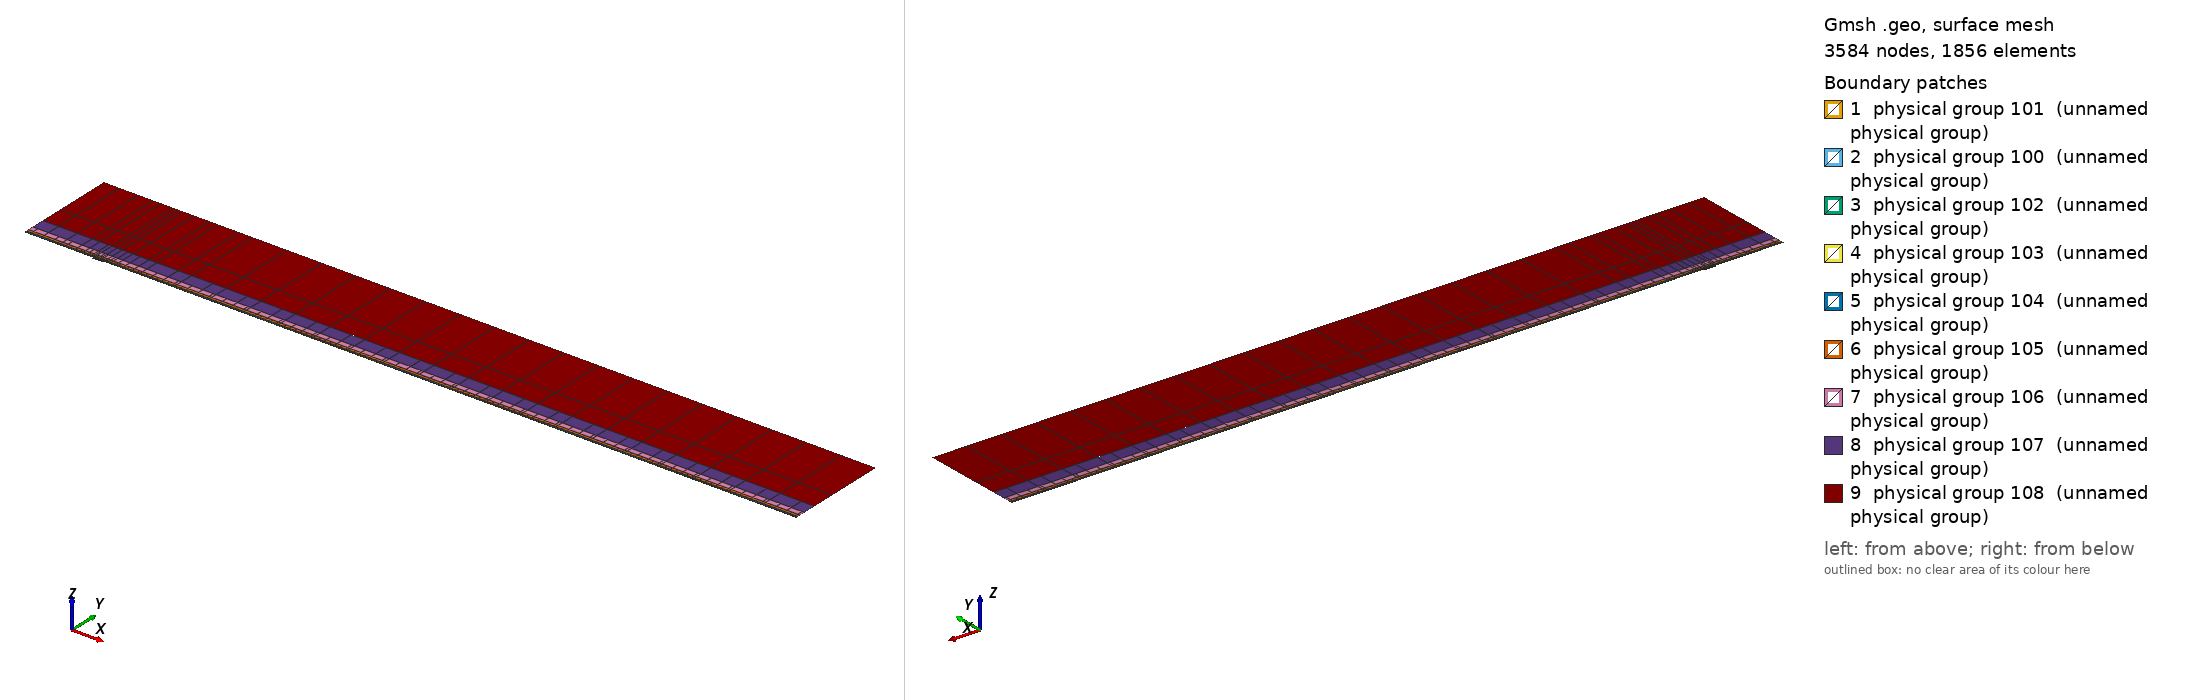

Gmsh geometry script, surface-meshed: 3584 nodes, 1856 surface elements. Boundary patches (legend numbers): 1 physical group 101 (unnamed physical group), 2 physical group 100 (unnamed physical group), 3 physical group 102 (unnamed physical group), 4 physical group 103 (unnamed physical group), 5 physical group 104 (unnamed physical group), 6 physical group 105 (unnamed physical group), 7 physical group 106 (unnamed physical group), 8 physical group 107 (unnamed physical group), 9 physical group 108 (unnamed physical group). Left view from above one corner, right view from below the opposite corner. Legend entries are the model's physical surfaces. The drawing asked Gmsh for element sizes between 1% and 20% of the model's largest extent; the script's own settings can give other sizes.

=== mesh.geo (drawn) ===
// Keep coincident points/curves of the non-conforming interfaces as distinct entities
Geometry.AutoCoherence = 0;

// Macro parameters
deltaStar = 1;
D = 2 * deltaStar; // depth of the gap
W = 15 * deltaStar; // width of the gap
BL = 0.25 * deltaStar; // height of the first layer of quad elements (conforming with the gap)
x0 = 100 * deltaStar; // x distance from inflow to gap
lengthOutflow = 1000 * deltaStar; // length after the gap
x3 = W + lengthOutflow; // last point of the domain
height = 150 * deltaStar; // height of the domain

// Micro parameters
dx = 0.15; // horizontal size of the elements at the leading edge of the gap (x = 0)
dx_te = dx; // horizontal size of the elements at the trailing edge of the gap (x = W, most resolution-demanding point in the domain)
dy = 1.25 * dx;

// Horizontal sizes. The first layer of quads (layer L = 0) has size dx (dx_te) at the leading (trailing) edge of the gap, growing with
// ratio q_h[0] away from them up to h_max[0]. Layer L and L + 1 (L = k + 1 is the strip k) are separated by a non-conforming interface
// (except inside the gap, where the first layer is conforming with it).
// NESTED interfaces: the nodes of strip k are a subset of the nodes of the layer below. Two neighbouring faces of the layer below are
// merged into one face (2:1) only if the merged face is not larger than the target size of strip k,
// h_target_k = Min(dx * coarsen_h^(k + 1) + (q_h[k + 1] - 1) * d, h_max[k + 1]) (d = distance to the closest edge of the gap);
// otherwise the face is kept (1:1). Hence every vertex of the upper side of an interface is also a vertex of the lower side, and no
// face of the lower side straddles a vertex of the upper side (a staggered, non-nested interface makes P4 unstable).
y_if[] = {BL, 0.75 * deltaStar, 1.75 * deltaStar, 3.75 * deltaStar, 8 * deltaStar, 16 * deltaStar, 35 * deltaStar}; // heights of the non-conforming interfaces (first one must be BL)
coarsen_h = 2; // horizontal coarsening factor of h_min across each interface
q_h[] = {1.1, 1.15, 1.15, 1.2, 1.25, 1.3, 1.35, 1.4}; // horizontal growth ratio away from the edges of the gap, for each layer
h_max[] = {4, 4, 4, 5, 8, 20, 50, 200}; // R1: refined to resolve the TS waves downstream (DNS: {8, 10, 20, 50, 100, 200, 300, 500}) // maximum horizontal size, for each layer
q_v[] = {1.3, 1.3, 1.3, 1.4, 1.6, 2.0, 2.5}; // vertical growth ratio of the elements in each strip
n_v_min[] = {1, 1, 1, 1, 1, 1, 1, 1};
k_fine_end = 4; // from strip k_fine_end on, the 2:1 merging in each interval starts at the end closest to the gap (otherwise the last
                // face before the leading edge is never merged and becomes a spike of very large aspect ratio in the upper strips)

// Every interface is split in x into segments of length ~seg_len (plus the breakpoints 0, W/2, W). Each segment is a separate
// Nektar++ interface: Nektar++ pairs every rank holding one side of an interface with every rank holding the other side,
// so short segments keep the interface communication local.
seg_len = 50;

// fit (check the file scripts/fit_gmsh.py for more details)
p_in_v_left = 1.0335663036230878 - 1.0234149444433507/(W - 0.8098798097181781)^0.5991729377115732; // densitiy concentration of elements inside the gap, vertically, near the left wall.
p_in_v_right = 1.008073572191136 - 1.1471875292840257/(W - 1.2941255994826328)^0.7890392764815325; // densitiy concentration of elements inside the gap, vertically, near the right wall.
p_in_h_bottom = 0.8; // densitiy concentration of elements inside the gap, horizontally.
p_in_h_top = 0.8; // densitiy concentration of elements inside the gap, horizontally.
p_out_h = 0.5; // densitiy concentration of elements of the first layer, vertically (towards the wall).

// Automated parameters
a_in_v_right = dx_te / (W / 2);
a_in_v_left = dx / (W / 2);
a_in_h_bottom = dy / (D / 2);
a_in_h_top = dx / (D / 2);
a_out_h = dx / BL;

// for the derivation of the formula, see file 20250123_gmshFormula.md in the docs folder
N_in_v_right = Ceil( Log (a_in_v_right / (1 - p_in_v_right + a_in_v_right * p_in_v_right)) / Log(p_in_v_right) );
N_in_v_left = Ceil( Log (a_in_v_left / (1 - p_in_v_left + a_in_v_left * p_in_v_left)) / Log(p_in_v_left) );
N_in_h_bottom = Ceil( Log (a_in_h_bottom / (1 - p_in_h_bottom + a_in_h_bottom * p_in_h_bottom)) / Log(p_in_h_bottom) );
N_in_h_top = Ceil( Log (a_in_h_top / (1 - p_in_h_top + a_in_h_top * p_in_h_top)) / Log(p_in_h_top) );
N_out_h = Ceil( Log (a_out_h / (1 - p_out_h + a_out_h * p_out_h)) / Log(p_out_h) ) + 1; // + 1 is to correct the fact that the distance is too small to properly approximate the dx length
N_out_h = Max(N_out_h, n_v_min[0] + 1);

// ---------------------------
// gap
// ---------------------------
Point(2) = {0,0,0};
Point(3) = {0,-D,0};
Point(4) = {W,-D,0};
Point(5) = {W,0,0};
Point(13) = {W/2,0,0};
Point(15) = {0,-D/2,0};
Point(16) = {W/2,-D,0};
Point(17) = {W,-D/2,0};
Line(2) = {2,15};
Line(3) = {3,16};
Line(4) = {4,17};
Line(14) = {2,13};
Line(15) = {15,3};
Line(16) = {16,4};
Line(17) = {17,5};
Line(18) = {13,5};
Curve Loop(2) = {2, 15, 3, 16, 4, 17, -18, -14};
Plane Surface(2) = {2};
Transfinite Surface {2} = {3, 4, 5, 2};
Transfinite Curve {18, 16} = N_in_v_right Using Progression p_in_v_right;
Transfinite Curve {-14, -3} = N_in_v_left Using Progression p_in_v_left;
Transfinite Curve {15, -4} = N_in_h_bottom Using Progression p_in_h_bottom;
Transfinite Curve {-2, 17} = N_in_h_top Using Progression p_in_h_top;
Recombine Surface {2};

// ---------------------------
// breakpoints of the segments of the interfaces (common to all the horizontal lines)
// ---------------------------
x_int[] = {-x0};
n_seg = Max(Round((x0) / seg_len), 1);
For m In {1:n_seg-1}
  x_int[] += {-x0 + m * x0 / n_seg};
EndFor
x_int[] += {0, W/2, W};
n_seg = Max(Round((x3 - W) / seg_len), 1);
For m In {1:n_seg-1}
  x_int[] += {W + m * (x3 - W) / n_seg};
EndFor
x_int[] += {x3};
nInt = #x_int[] - 1;

// Macro creating a horizontal chain of lines at height y_chain, from -x0 to x3, with points at all the breakpoints x_int[]
// and size h_min_k at the edges of the gap, growing with ratio q_k up to h_max_k.
// If gap_lines == 1, the intervals [0, W/2] and [W/2, W] use the lines gap_l and gap_r instead (conforming with the gap).
// Output: chain[] (lines), chain_cnt[] (number of lines in each interval), p_first, p_last (end points)
// Macro appending to Xc[] the n_ nodes (excluding the first one) of a transfinite line [xa_, xa_ + L_] with n_ elements and progression r_
Macro AddNodes
  For j In {1:n_}
    If (Fabs(r_ - 1) < 1e-12)
      Xc[] += {xa_ + L_ * j / n_};
    Else
      Xc[] += {xa_ + L_ * (r_^j - 1) / (r_^n_ - 1)};
    EndIf
  EndFor
Return

// Macro setting isb_ = 1 if xq_ is one of the breakpoints x_int[]
Macro IsBreakpoint
  isb_ = 0;
  For ib_ In {0:#x_int[]-1}
    If (Fabs(xq_ - x_int[ib_]) < 1e-9)
      isb_ = 1;
    EndIf
  EndFor
Return

// Macro creating the nested chain of strip k from the nodes X_lo[] of the layer below, interval by interval (between breakpoints):
// two neighbouring faces are merged (2:1) if the merged face is not larger than the target size of the strip; otherwise the face
// is kept (1:1). The faces are paired from the left end of each interval, except from strip k_fine_end on in the intervals whose
// fine end (closest edge of the gap) is on the right (x < 0 and W/2 < x < W), which are paired from the right. Output: X_up[]
Macro NestedNodes
  X_up[] = {X_lo[0]};
  j0_ = 0;
  For ii_ In {0:nInt-1}
    // nodes j0_..j1_ of X_lo[] in the interval [x_int[ii_], x_int[ii_ + 1]]
    found_ = 0;
    For jj_ In {j0_ + 1:#X_lo[]-1}
      If (found_ == 0 && Fabs(X_lo[jj_] - x_int[ii_ + 1]) < 1e-9)
        j1_ = jj_; found_ = 1;
      EndIf
    EndFor
    xmi_ = (x_int[ii_] + x_int[ii_ + 1]) / 2;
    rev_ = (k >= k_fine_end && (xmi_ < 0 || (xmi_ > W/2 && xmi_ < W)));
    seg_[] = {};
    If (rev_)
      For jj_ In {j1_:j0_:-1}
        seg_[] += {X_lo[jj_]};
      EndFor
    Else
      For jj_ In {j0_:j1_}
        seg_[] += {X_lo[jj_]};
      EndFor
    EndIf
    // greedy pairing along seg_[] (no breakpoint inside it)
    out_[] = {seg_[0]};
    skip = 0;
    For j In {0:#seg_[]-2}
      If (skip)
        skip = 0;
      Else
        merge = 0;
        If (j + 2 <= #seg_[] - 1)
          xm_ = (seg_[j] + seg_[j + 2]) / 2;
          d_ = (xm_ < W/2 ? Fabs(xm_) : Fabs(xm_ - W));
          hm_ = (xm_ > W/2 ? dx_te : dx) * coarsen_h^(k + 1);
          ht_ = Min(hm_ + (q_h[k + 1] - 1) * d_, h_max[k + 1]);
          If (Fabs(seg_[j + 2] - seg_[j]) <= ht_)
            merge = 1;
          EndIf
        EndIf
        If (merge)
          out_[] += {seg_[j + 2]}; skip = 1;
        Else
          out_[] += {seg_[j + 1]};
        EndIf
      EndIf
    EndFor
    // append the new nodes of the interval (without its first node, already in X_up[]) in increasing x
    If (rev_)
      For jj_ In {#out_[]-2:0:-1}
        X_up[] += {out_[jj_]};
      EndFor
    Else
      For jj_ In {1:#out_[]-1}
        X_up[] += {out_[jj_]};
      EndFor
    EndIf
    j0_ = j1_;
  EndFor
Return

// Macro creating a chain of straight lines (one element each) through the nodes X_up[] at height y_chain.
// Output: chain[] (lines), chain_cnt[] (number of lines in each interval between breakpoints), p_first, p_last
Macro ExplicitChain
  chain[] = {}; chain_cnt[] = {};
  pa = newp; Point(pa) = {X_up[0], y_chain, 0}; p_first = pa;
  cnt = 0;
  For j In {1:#X_up[]-1}
    pb = newp; Point(pb) = {X_up[j], y_chain, 0};
    l = newl; Line(l) = {pa, pb};
    Transfinite Curve {l} = 2;
    chain[] += {l}; cnt += 1;
    xq_ = X_up[j]; Call IsBreakpoint;
    If (isb_)
      chain_cnt[] += {cnt}; cnt = 0;
    EndIf
    pa = pb;
  EndFor
  p_last = pa;
Return

Macro HorizontalChain
  chain[] = {};
  chain_cnt[] = {};
  Xc[] = {x_int[0]}; // x of the nodes of the chain
  pa = newp; Point(pa) = {x_int[0], y_chain, 0};
  p_first = pa;
  For i In {0:nInt-1}
    xm = (x_int[i] + x_int[i + 1]) / 2;
    h_min_i = (xm > W/2 ? Min(h_min_k * dx_te / dx, h_max_k) : h_min_k); // size at the closest edge of the gap
    d_c = (h_max_k - h_min_i) / (q_k - 1); // distance to the gap edge where the size reaches h_max_k
    If (gap_lines && xm > 0 && xm < W)
      If (xm < W/2)
        chain[] += {gap_l}; pb = gap_pm;
        For j In {1:N_in_v_left-1}
          m = N_in_v_left - 1 - j;
          Xc[] += {W/2 - W/2 * (p_in_v_left^m - 1) / (p_in_v_left^(N_in_v_left - 1) - 1)};
        EndFor
      Else
        chain[] += {gap_r}; pb = gap_pr;
        For j In {1:N_in_v_right-1}
          Xc[] += {W/2 + W/2 * (p_in_v_right^j - 1) / (p_in_v_right^(N_in_v_right - 1) - 1)};
        EndFor
      EndIf
      chain_cnt[] += {1};
    Else
      If (gap_lines && x_int[i + 1] == 0)
        pb = gap_pl;
      Else
        pb = newp; Point(pb) = {x_int[i + 1], y_chain, 0};
      EndIf
      // distance of both ends to the closest edge of the gap (the breakpoints include 0, W/2 and W)
      If (xm < 0)
        da = -x_int[i]; db = -x_int[i + 1];
      ElseIf (xm < W/2)
        da = x_int[i]; db = x_int[i + 1];
      ElseIf (xm < W)
        da = W - x_int[i]; db = W - x_int[i + 1];
      Else
        da = x_int[i] - W; db = x_int[i + 1] - W;
      EndIf
      d1 = Min(da, db); d2 = Max(da, db);
      h1 = Min(h_min_i + (q_k - 1) * d1, h_max_k);
      If (d2 <= d_c + 0.5 * h_max_k || d1 >= d_c - 0.5 * h1)
        // a single line: geometric (fine end at the gap side) or uniform
        If (d1 >= d_c - 0.5 * h1)
          n = Max( Round((d2 - d1) / h_max_k), 1 ); prog = 1;
        Else
          h2 = Min(h_min_i + (q_k - 1) * d2, h_max_k);
          n = Max( Round(Log(h2 / h1) / Log(q_k) + (d2 - Min(d2, d_c)) / h_max_k), 1 ); prog = q_k;
        EndIf
        l = newl; Line(l) = {pa, pb};
        Transfinite Curve {l} = n + 1 Using Progression (da < db ? prog : 1/prog);
        xa_ = x_int[i]; L_ = x_int[i + 1] - x_int[i]; n_ = n; r_ = (da < db ? prog : 1/prog); Call AddNodes;
        chain[] += {l};
        chain_cnt[] += {1};
      Else
        // geometric part next to the gap side, uniform part away from it
        n_g = Max( Round(Log(h_max_k / h1) / Log(q_k)), 1 );
        n_u = Max( Round((d2 - d_c) / h_max_k), 1 );
        pm = newp;
        If (da < db)
          Point(pm) = {x_int[i] + (d_c - d1), y_chain, 0};
          lg = newl; Line(lg) = {pa, pm};
          lu = newl; Line(lu) = {pm, pb};
          Transfinite Curve {lg} = n_g + 1 Using Progression q_k;
          Transfinite Curve {lu} = n_u + 1 Using Progression 1;
          chain[] += {lg, lu};
          xa_ = x_int[i]; L_ = d_c - d1; n_ = n_g; r_ = q_k; Call AddNodes;
          xa_ = x_int[i] + (d_c - d1); L_ = x_int[i + 1] - xa_; n_ = n_u; r_ = 1; Call AddNodes;
        Else
          Point(pm) = {x_int[i + 1] - (d_c - d1), y_chain, 0};
          lu = newl; Line(lu) = {pa, pm};
          lg = newl; Line(lg) = {pm, pb};
          Transfinite Curve {lu} = n_u + 1 Using Progression 1;
          Transfinite Curve {lg} = n_g + 1 Using Progression 1/q_k;
          chain[] += {lu, lg};
          xa_ = x_int[i]; L_ = x_int[i + 1] - (d_c - d1) - xa_; n_ = n_u; r_ = 1; Call AddNodes;
          xa_ = x_int[i + 1] - (d_c - d1); L_ = d_c - d1; n_ = n_g; r_ = 1/q_k; Call AddNodes;
        EndIf
        chain_cnt[] += {2};
      EndIf
    EndIf
    pa = pb;
  EndFor
  p_last = pa;
Return

// ---------------------------
// first layer of quads (y in [0, BL]), conforming with the gap
// ---------------------------
Point(11) = {0,BL,0};
Point(14) = {W/2,BL,0};
Point(12) = {W,BL,0};
Line(12) = {11,14};
Line(19) = {14,12};
Transfinite Curve {19} = N_in_v_right Using Progression p_in_v_right;
Transfinite Curve {-12} = N_in_v_left Using Progression p_in_v_left;

h_min_k = dx; h_max_k = h_max[0]; q_k = q_h[0];
gap_lines = 1;
y_chain = 0; gap_l = 14; gap_r = 18; gap_pl = 2; gap_pm = 13; gap_pr = 5;
Call HorizontalChain;
wall0[] = {chain[]}; pw0 = p_first; pw1 = p_last;
y_chain = BL; gap_l = 12; gap_r = 19; gap_pl = 11; gap_pm = 14; gap_pr = 12;
Call HorizontalChain;
top0[] = {chain[]}; top0_cnt[] = {chain_cnt[]}; pt0 = p_first; pt1 = p_last;
X_lo[] = {Xc[]};
gap_lines = 0;

l_in0 = newl; Line(l_in0) = {pt0, pw0};
l_out0 = newl; Line(l_out0) = {pw1, pt1};
Transfinite Curve {l_in0} = N_out_h Using Progression p_out_h;
Transfinite Curve {-l_out0} = N_out_h Using Progression p_out_h;
cl = newcl; Curve Loop(cl) = {wall0[], l_out0, -top0[{#top0[]-1:0:-1}], l_in0};
s0 = news; Plane Surface(s0) = {cl};
Transfinite Surface {s0} = {pw0, pw1, pt1, pt0};
Recombine Surface {s0};
wall[] = {};
For i In {0:#wall0[]-1}
  If (wall0[i] != 14 && wall0[i] != 18)
    wall[] += {wall0[i]};
  EndIf
EndFor

// ---------------------------
// non-conforming quad strips
// ---------------------------
nStrips = #y_if[];
y_if[] += {height};
h_v = BL * (1 - p_out_h) / (1 - p_out_h^(N_out_h - 1)) * p_out_h^0; // largest element of the first layer (top)
inlet_strips[] = {};
outlet_strips[] = {};
lower_if[] = {top0[]};
lower_cnt[] = {top0_cnt[]};
For k In {0:nStrips-1}
  // nodes of the strip: nested in the nodes of the layer below (1:1 or 2:1)
  Call NestedNodes;
  // horizontal lines (new points also at the bottom, so that the interface is non-conforming, but nested)
  y_chain = y_if[k];
  Call ExplicitChain;
  bottom[] = {chain[]}; bottom_cnt[] = {chain_cnt[]}; pb0 = p_first; pb1 = p_last;
  y_chain = y_if[k + 1];
  Call ExplicitChain;
  top[] = {chain[]}; top_cnt[] = {chain_cnt[]}; pt0 = p_first; pt1 = p_last;
  X_lo[] = {X_up[]};

  // vertical lines, geometric growth q_v starting from the size of the last element below
  H = y_if[k + 1] - y_if[k];
  E_v = Max( Round( Log(1 + H * (q_v[k] - 1) / (q_v[k] * h_v)) / Log(q_v[k]) ), n_v_min[k + 1] );
  h_v = H * (q_v[k] - 1) / (q_v[k]^E_v - 1) * q_v[k]^(E_v - 1); // actual size of the last element of the strip
  ll = newl; Line(ll) = {pb0, pt0};
  lr = newl; Line(lr) = {pb1, pt1};
  Transfinite Curve {ll, lr} = E_v + 1 Using Progression q_v[k];
  inlet_strips[] += {ll};
  outlet_strips[] += {lr};

  // surface
  cl = newcl; Curve Loop(cl) = {bottom[], lr, -top[{#top[]-1:0:-1}], -ll};
  s = news; Plane Surface(s) = {cl};
  Transfinite Surface {s} = {pb0, pb1, pt1, pt0};
  Recombine Surface {s};
  Physical Surface(102 + k) = {s};

  // interface k, segment i: lower side 200 + 2*(k*nInt + i), upper side 201 + 2*(k*nInt + i)
  cl_lo = 0; cl_up = 0;
  For i In {0:nInt-1}
    Physical Curve(200 + 2*(k*nInt + i)) = {lower_if[{cl_lo:cl_lo + lower_cnt[i] - 1}]};
    Physical Curve(201 + 2*(k*nInt + i)) = {bottom[{cl_up:cl_up + bottom_cnt[i] - 1}]};
    cl_lo += lower_cnt[i];
    cl_up += bottom_cnt[i];
  EndFor
  lower_if[] = {top[]};
  lower_cnt[] = {top_cnt[]};
EndFor
top_strips[] = {lower_if[]};

Printf("nStrips = %g, nSegments = %g, nInterfaces = %g (nested)", nStrips, nInt, nStrips * nInt);


// defining boundary
Physical Curve(1) = {l_in0, inlet_strips[]}; // inlet
Physical Curve(2) = {l_out0, outlet_strips[]}; // outlet
Physical Curve(3) = {top_strips[]}; // top
Physical Curve(4) = {wall[], 2, 15, 3, 16, 4, 17}; // wall


Physical Surface(100) = {s0};
Physical Surface(101) = {2};
// Physical Surface(102), (103), ... are the non-conforming strips (defined in the loop above)
// Physical Curve(200), (201), ... are the two sides of the segments of the non-conforming interfaces (defined in the loop above)
